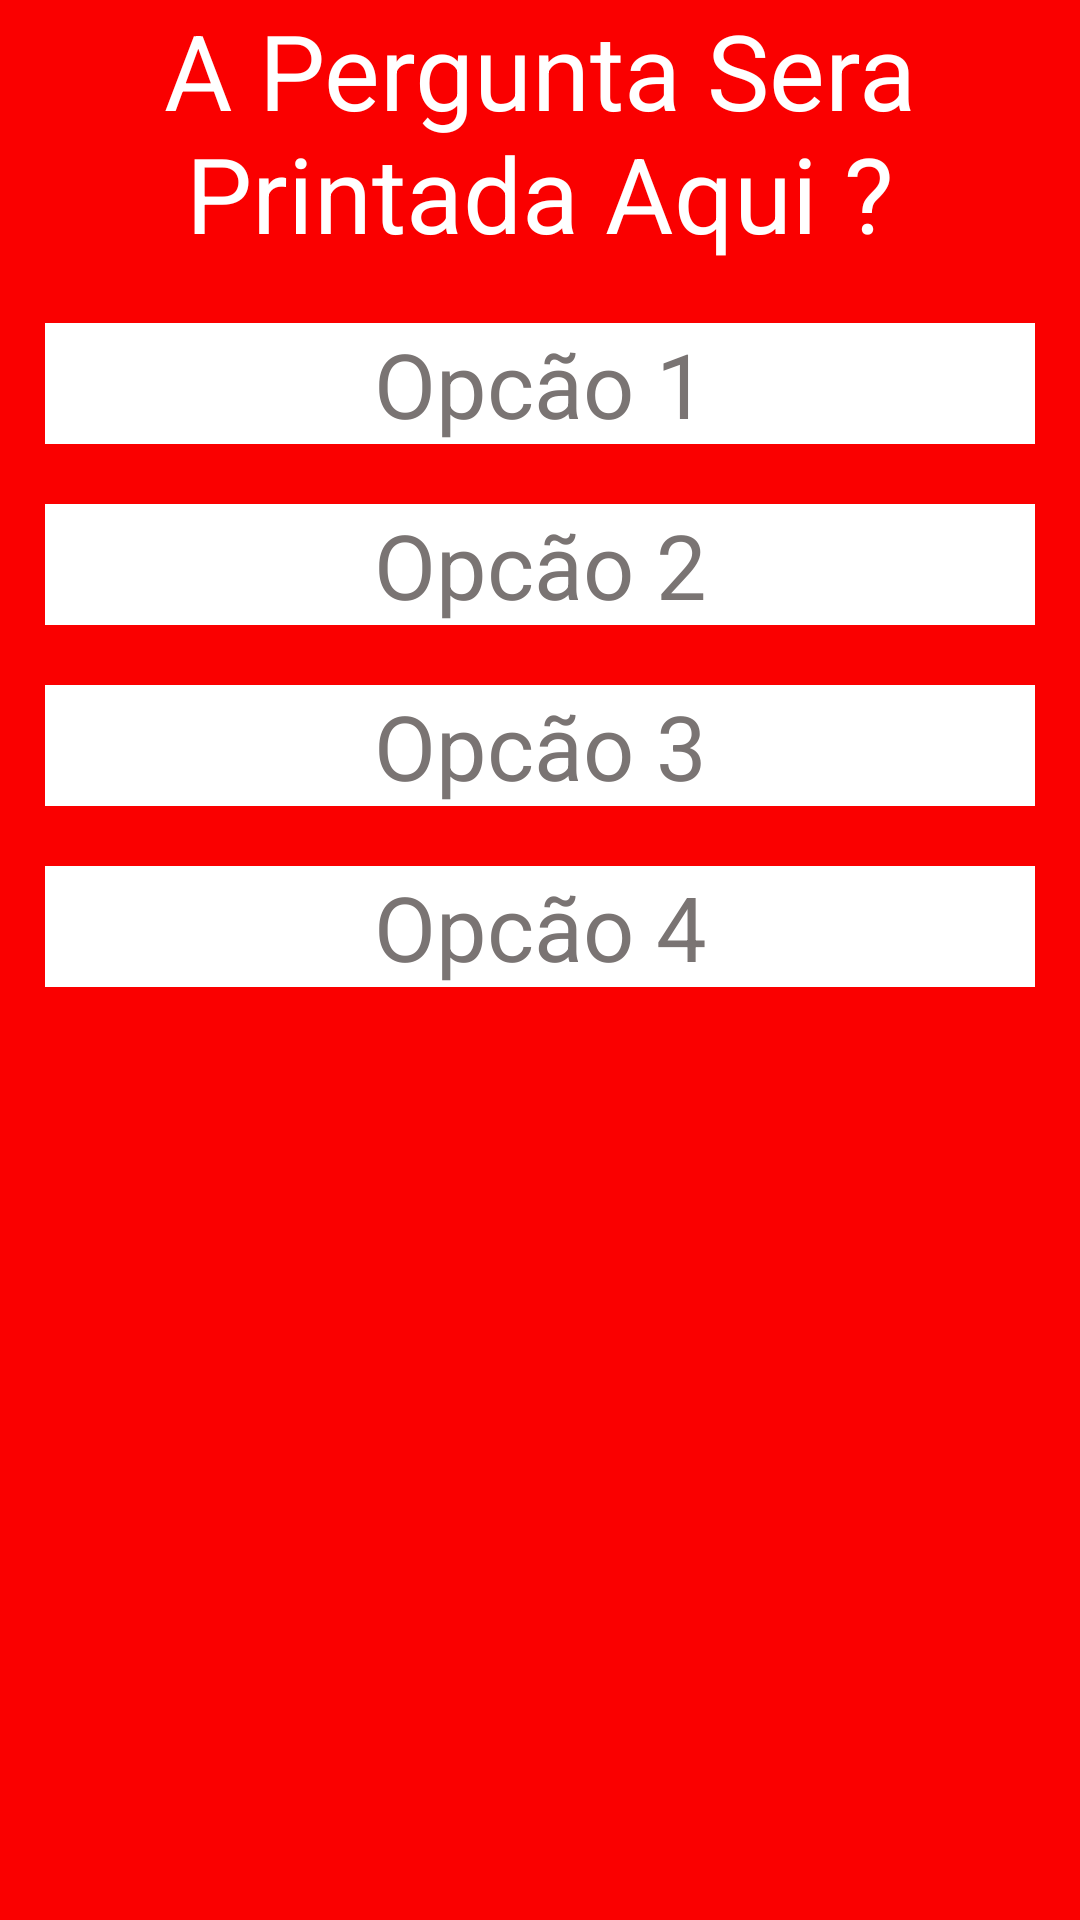

The Android layout XML behind this screen, and the referenced resources:
<!-- AndroidManifest.xml: application theme Theme.QuizR -->
<!-- res/layout/activity_quiz.xml -->
<?xml version="1.0" encoding="utf-8"?>
<RelativeLayout xmlns:android="http://schemas.android.com/apk/res/android"
    xmlns:app="http://schemas.android.com/apk/res-auto"
    xmlns:tools="http://schemas.android.com/tools"
    android:layout_width="match_parent"
    android:layout_height="match_parent"
    tools:context=".QuizActivity"
    android:background="@color/redP"
    >

    <TextView
        android:id="@+id/enum_question"
        android:layout_width="match_parent"
        android:layout_height="wrap_content"
        android:text="A Pergunta Sera Printada Aqui ?"
        android:textAlignment="center"
        android:layout_alignParentStart="true"
        android:layout_alignParentEnd="true"
        android:layout_marginStart="10dp"
        android:layout_marginEnd="10dp"
        android:textSize="35dp"
        android:textColor="@color/white"
        />

    <com.google.android.material.textview.MaterialTextView
        android:id="@+id/op1"
        android:layout_width="match_parent"
        android:layout_height="wrap_content"
        android:text="Opcão 1"
        android:background="@color/white"
        android:layout_alignParentEnd="true"
        android:layout_alignParentStart="true"
        android:layout_marginStart="15dp"
        android:layout_marginEnd="15dp"
        android:layout_below="@id/enum_question"
        android:textSize="30sp"
        android:textColor="@color/cinza"
        android:textAlignment="center"
        android:layout_marginTop="20dp"
        />

    <com.google.android.material.textview.MaterialTextView
        android:id="@+id/op2"
        android:layout_width="match_parent"
        android:layout_height="wrap_content"
        android:text="Opcão 2"
        android:background="@color/white"
        android:layout_alignParentEnd="true"
        android:layout_alignParentStart="true"
        android:layout_marginStart="15dp"
        android:layout_marginEnd="15dp"
        android:layout_below="@id/op1"
        android:textSize="30sp"
        android:textColor="@color/cinza"
        android:textAlignment="center"
        android:layout_marginTop="20dp"
        />

    <com.google.android.material.textview.MaterialTextView
        android:id="@+id/op3"
        android:layout_width="match_parent"
        android:layout_height="wrap_content"
        android:text="Opcão 3"
        android:background="@color/white"
        android:layout_alignParentEnd="true"
        android:layout_alignParentStart="true"
        android:layout_marginStart="15dp"
        android:layout_marginEnd="15dp"
        android:layout_below="@id/op2"
        android:textSize="30sp"
        android:textColor="@color/cinza"
        android:textAlignment="center"
        android:layout_marginTop="20dp"
        />

    <com.google.android.material.textview.MaterialTextView
        android:id="@+id/op4"
        android:layout_width="match_parent"
        android:layout_height="wrap_content"
        android:text="Opcão 4"
        android:background="@color/white"
        android:layout_alignParentEnd="true"
        android:layout_alignParentStart="true"
        android:layout_marginStart="15dp"
        android:layout_marginEnd="15dp"
        android:layout_below="@id/op3"
        android:textSize="30sp"
        android:textColor="@color/cinza"
        android:textAlignment="center"
        android:layout_marginTop="20dp"
        />

    <androidx.cardview.widget.CardView
        android:id="@+id/card_failure"
        android:layout_width="match_parent"
        android:layout_height="match_parent"
        android:backgroundTint="@color/redP"
        android:visibility="gone"
        >

        <RelativeLayout
            android:layout_width="match_parent"
            android:layout_height="match_parent"
            >

            <ImageView
                android:id="@+id/image_failure"
                android:layout_width="200dp"
                android:layout_height="200dp"
                android:background="@drawable/ic_failure"
                android:layout_centerVertical="true"
                android:layout_centerHorizontal="true"
                android:backgroundTint="@color/white"
                />

        </RelativeLayout>

    </androidx.cardview.widget.CardView>

    <androidx.cardview.widget.CardView
        android:id="@+id/card_sucesso"
        android:layout_width="match_parent"
        android:layout_height="match_parent"
        android:backgroundTint="@color/redP"
        android:visibility="gone"
        >

        <RelativeLayout
            android:layout_width="match_parent"
            android:layout_height="match_parent"
            >

            <ImageView
                android:id="@+id/image_sucess"
                android:layout_width="200dp"
                android:layout_height="200dp"
                android:background="@drawable/ic_ok"
                android:layout_centerVertical="true"
                android:layout_centerHorizontal="true"
                />

        </RelativeLayout>

    </androidx.cardview.widget.CardView>

</RelativeLayout>
<!-- resources referenced by this layout -->
<resources>
  <color name="cinza">#7A7473</color>
  <color name="redP">#FA0000</color>
  <color name="white">#FFFFFFFF</color>
  <!-- drawable ic_failure (drawable) -->
  <vector android:height="48dp" android:viewportHeight="512.002"
      android:viewportWidth="512.002" android:width="48dp" xmlns:android="http://schemas.android.com/apk/res/android">
      <path android:fillColor="#E0230D" android:pathData="M504.5,95.181l-160.82,160.82l160.82,160.82l-21.21,21.22l-272.04,-182.04l272.04,-182.03z"/>
      <path android:fillColor="#FF5440" android:pathData="M483.29,73.971l-182.04,182.03l182.04,182.04l-66.47,66.46l-160.82,-160.82l-160.82,160.82l-87.68,-87.68l160.82,-160.82l-160.82,-160.82l87.68,-87.68l160.82,160.82l160.82,-160.82z"/>
      <path android:fillColor="#FF000000" android:pathData="M354.288,256.001l155.516,-155.515c2.929,-2.93 2.929,-7.678 0,-10.607L422.123,2.198c-1.407,-1.407 -3.314,-2.197 -5.303,-2.197s-3.896,0.79 -5.304,2.196L256,157.713L100.486,2.198c-2.93,-2.928 -7.678,-2.928 -10.607,0L2.197,89.879C0.79,91.286 0,93.194 0,95.183s0.79,3.896 2.196,5.304l155.517,155.514L93.212,320.5c-2.929,2.93 -2.929,7.678 0,10.607c2.929,2.927 7.677,2.929 10.607,0l69.804,-69.803c1.406,-1.407 2.196,-3.314 2.196,-5.304s-0.79,-3.896 -2.196,-5.304L18.107,95.183l77.075,-77.075l155.515,155.516c2.93,2.928 7.678,2.928 10.607,0L416.82,18.108l77.074,77.075L338.378,250.698c-2.929,2.93 -2.929,7.678 0,10.607L493.894,416.82l-77.074,77.075L261.304,338.379c-2.93,-2.928 -7.678,-2.928 -10.607,0L95.182,493.895L18.107,416.82l64.5,-64.499c2.929,-2.93 2.929,-7.678 0,-10.607c-2.931,-2.929 -7.679,-2.928 -10.607,0L2.197,411.516c-2.929,2.93 -2.929,7.678 0,10.607l87.682,87.682c1.465,1.464 3.385,2.196 5.304,2.196s3.839,-0.732 5.304,-2.196L256,354.289l155.516,155.516c1.407,1.406 3.314,2.196 5.304,2.196s3.896,-0.79 5.304,-2.196l87.681,-87.682c2.929,-2.93 2.929,-7.678 0,-10.607L354.288,256.001z"/>
  </vector>
  <!-- drawable ic_ok: vector/xml drawable (drawable, 6167 chars, omitted) -->
  <style name="Theme.QuizR" parent="Theme.MaterialComponents.NoActionBar">
          
          <item name="color">@color/redP</item>
          <item name="colorPrimary">@color/purple_500</item>
          <item name="colorPrimaryVariant">@color/purple_700</item>
          <item name="colorOnPrimary">@color/white</item>
          
          <item name="colorSecondary">@color/teal_200</item>
          <item name="colorSecondaryVariant">@color/teal_700</item>
          <item name="colorOnSecondary">@color/black</item>
          
          <item name="android:statusBarColor" tools:targetApi="l">?attr/color</item>
          
      </style>
  <color name="purple_500">#FF6200EE</color>
  <color name="purple_700">#FF3700B3</color>
  <color name="teal_200">#FF03DAC5</color>
  <color name="teal_700">#FF018786</color>
  <color name="black">#FF000000</color>
</resources>
